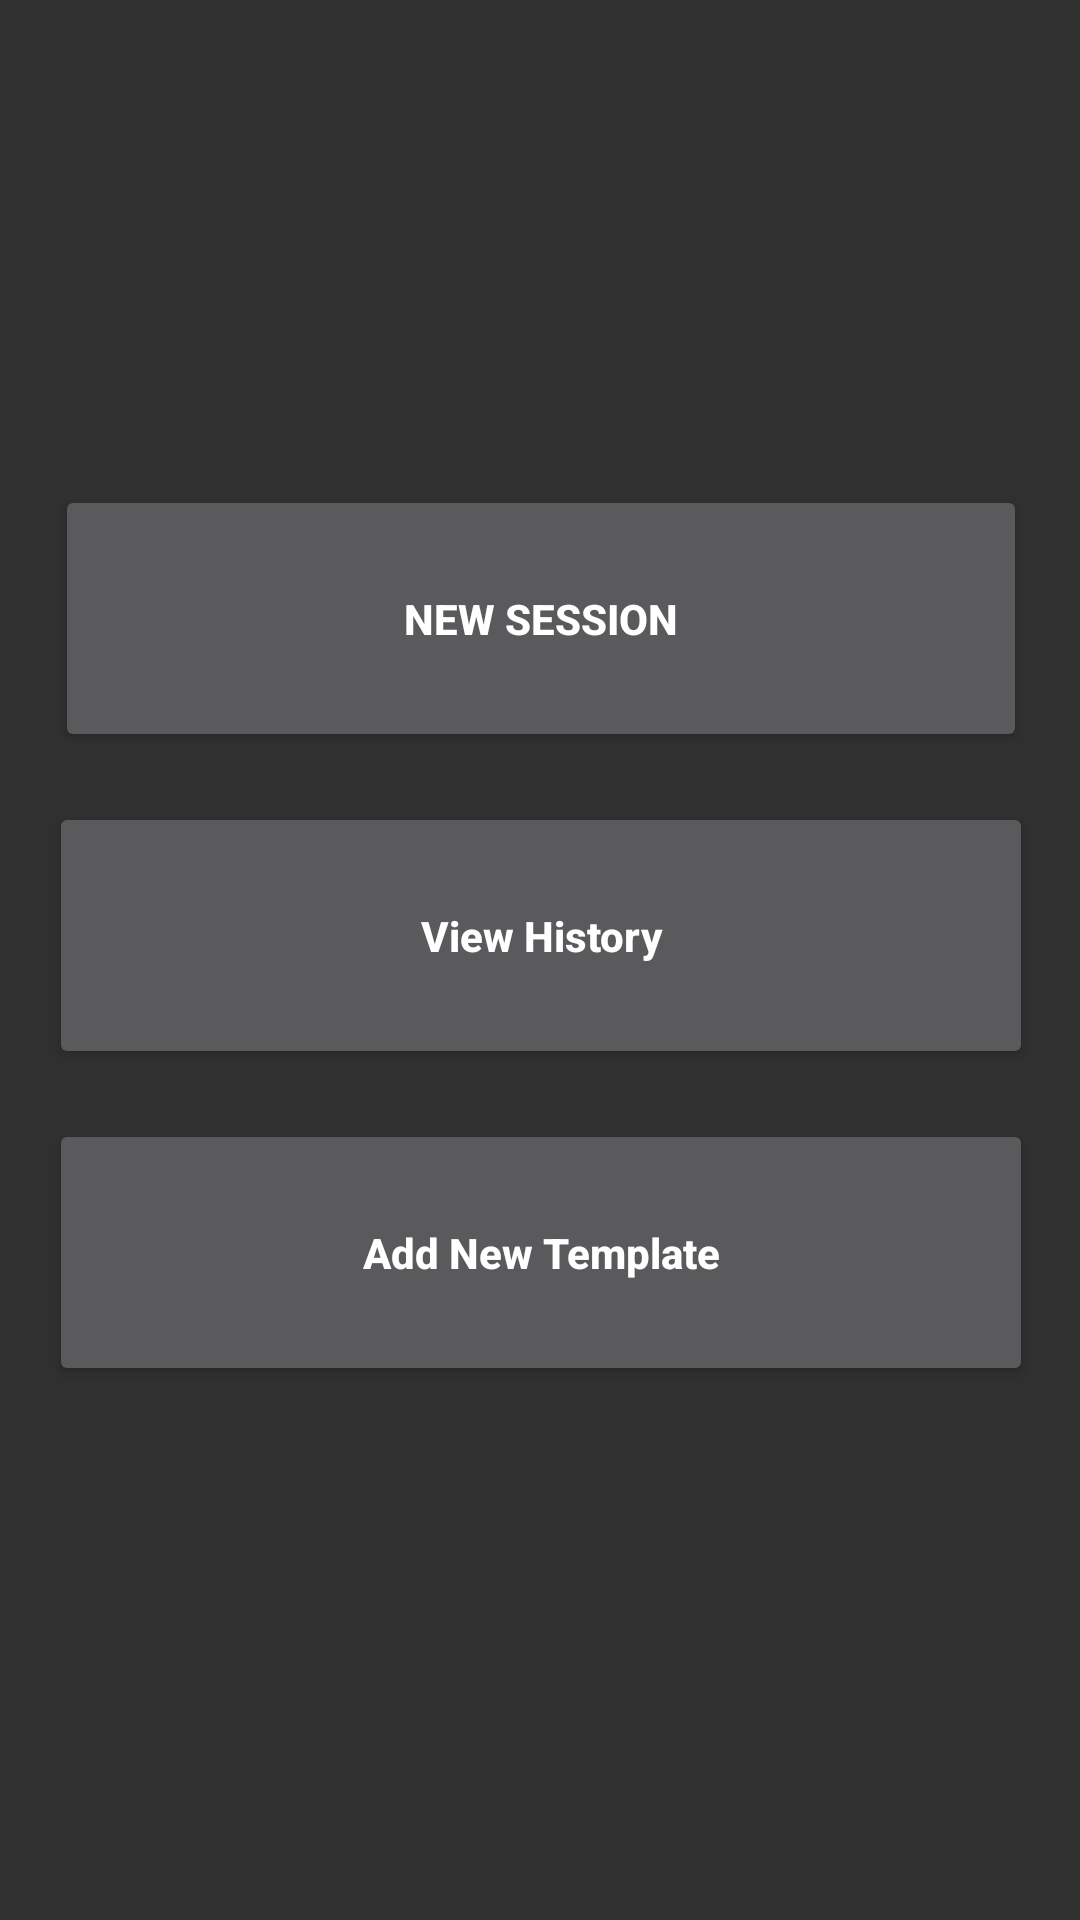

This screen was rendered from an Android layout file. Write that file and the resources it references.
<!-- AndroidManifest.xml: application theme AppTheme -->
<!-- res/layout/fragment_main.xml -->
<?xml version="1.0" encoding="utf-8"?>
<FrameLayout xmlns:android="http://schemas.android.com/apk/res/android"
    xmlns:app="http://schemas.android.com/apk/res-auto"
    xmlns:tools="http://schemas.android.com/tools"
    android:layout_width="match_parent"
    android:layout_height="match_parent"
    tools:context=".ui.fragments.MainFragment">

    <androidx.constraintlayout.widget.ConstraintLayout
        android:layout_width="match_parent"
        android:layout_height="match_parent">


        <LinearLayout
            android:layout_width="368dp"
            android:layout_height="405dp"
            android:layout_gravity="fill"
            android:layout_margin="30px"
            android:layout_marginStart="11dp"
            android:layout_marginTop="11dp"
            android:layout_marginEnd="99dp"
            android:layout_marginBottom="350dp"
            android:gravity="center|clip_vertical"
            android:orientation="vertical"
            android:padding="60px"
            app:layout_constraintBottom_toBottomOf="parent"
            app:layout_constraintEnd_toEndOf="parent"
            app:layout_constraintStart_toStartOf="parent"
            app:layout_constraintTop_toTopOf="parent">

            <Button
                android:id="@+id/btnNewSession"
                style="@style/Widget.AppCompat.Button"
                android:layout_width="324dp"
                android:layout_height="89dp"
                android:layout_marginBottom="50px"
                android:text="New Session"
                android:textAllCaps="true"
                android:textStyle="bold" />

            <Button
                android:id="@+id/btnViewHistory"
                style="@style/Widget.AppCompat.Button"
                android:layout_width="match_parent"
                android:layout_height="89dp"
                android:layout_marginBottom="50px"
                android:text="View History"
                android:textAllCaps="false"
                android:textStyle="bold" />

            <Button
                android:id="@+id/button7"
                style="@style/Widget.AppCompat.Button.Small"
                android:layout_width="match_parent"
                android:layout_height="89dp"
                android:layout_marginBottom="50px"
                android:text="Add New Template"
                android:textAllCaps="false"
                android:textStyle="bold" />

        </LinearLayout>
    </androidx.constraintlayout.widget.ConstraintLayout>

</FrameLayout>
<!-- resources referenced by this layout -->
<resources>
  <style name="AppTheme" parent="@style/Theme.AppCompat.NoActionBar">
          
          <item name="colorPrimary">@color/colorPrimary</item>
          <item name="colorPrimaryDark">@color/colorPrimaryDark</item>
          <item name="colorAccent">@color/colorAccent</item>
  
      </style>
  <!-- not gathered from this repository: default colours our renderer supplied (Android Studio template values) -->
  <color name="colorPrimary">#FF6200EE</color>
  <color name="colorPrimaryDark">#FF3700B3</color>
  <color name="colorAccent">#FF03DAC5</color>
</resources>
